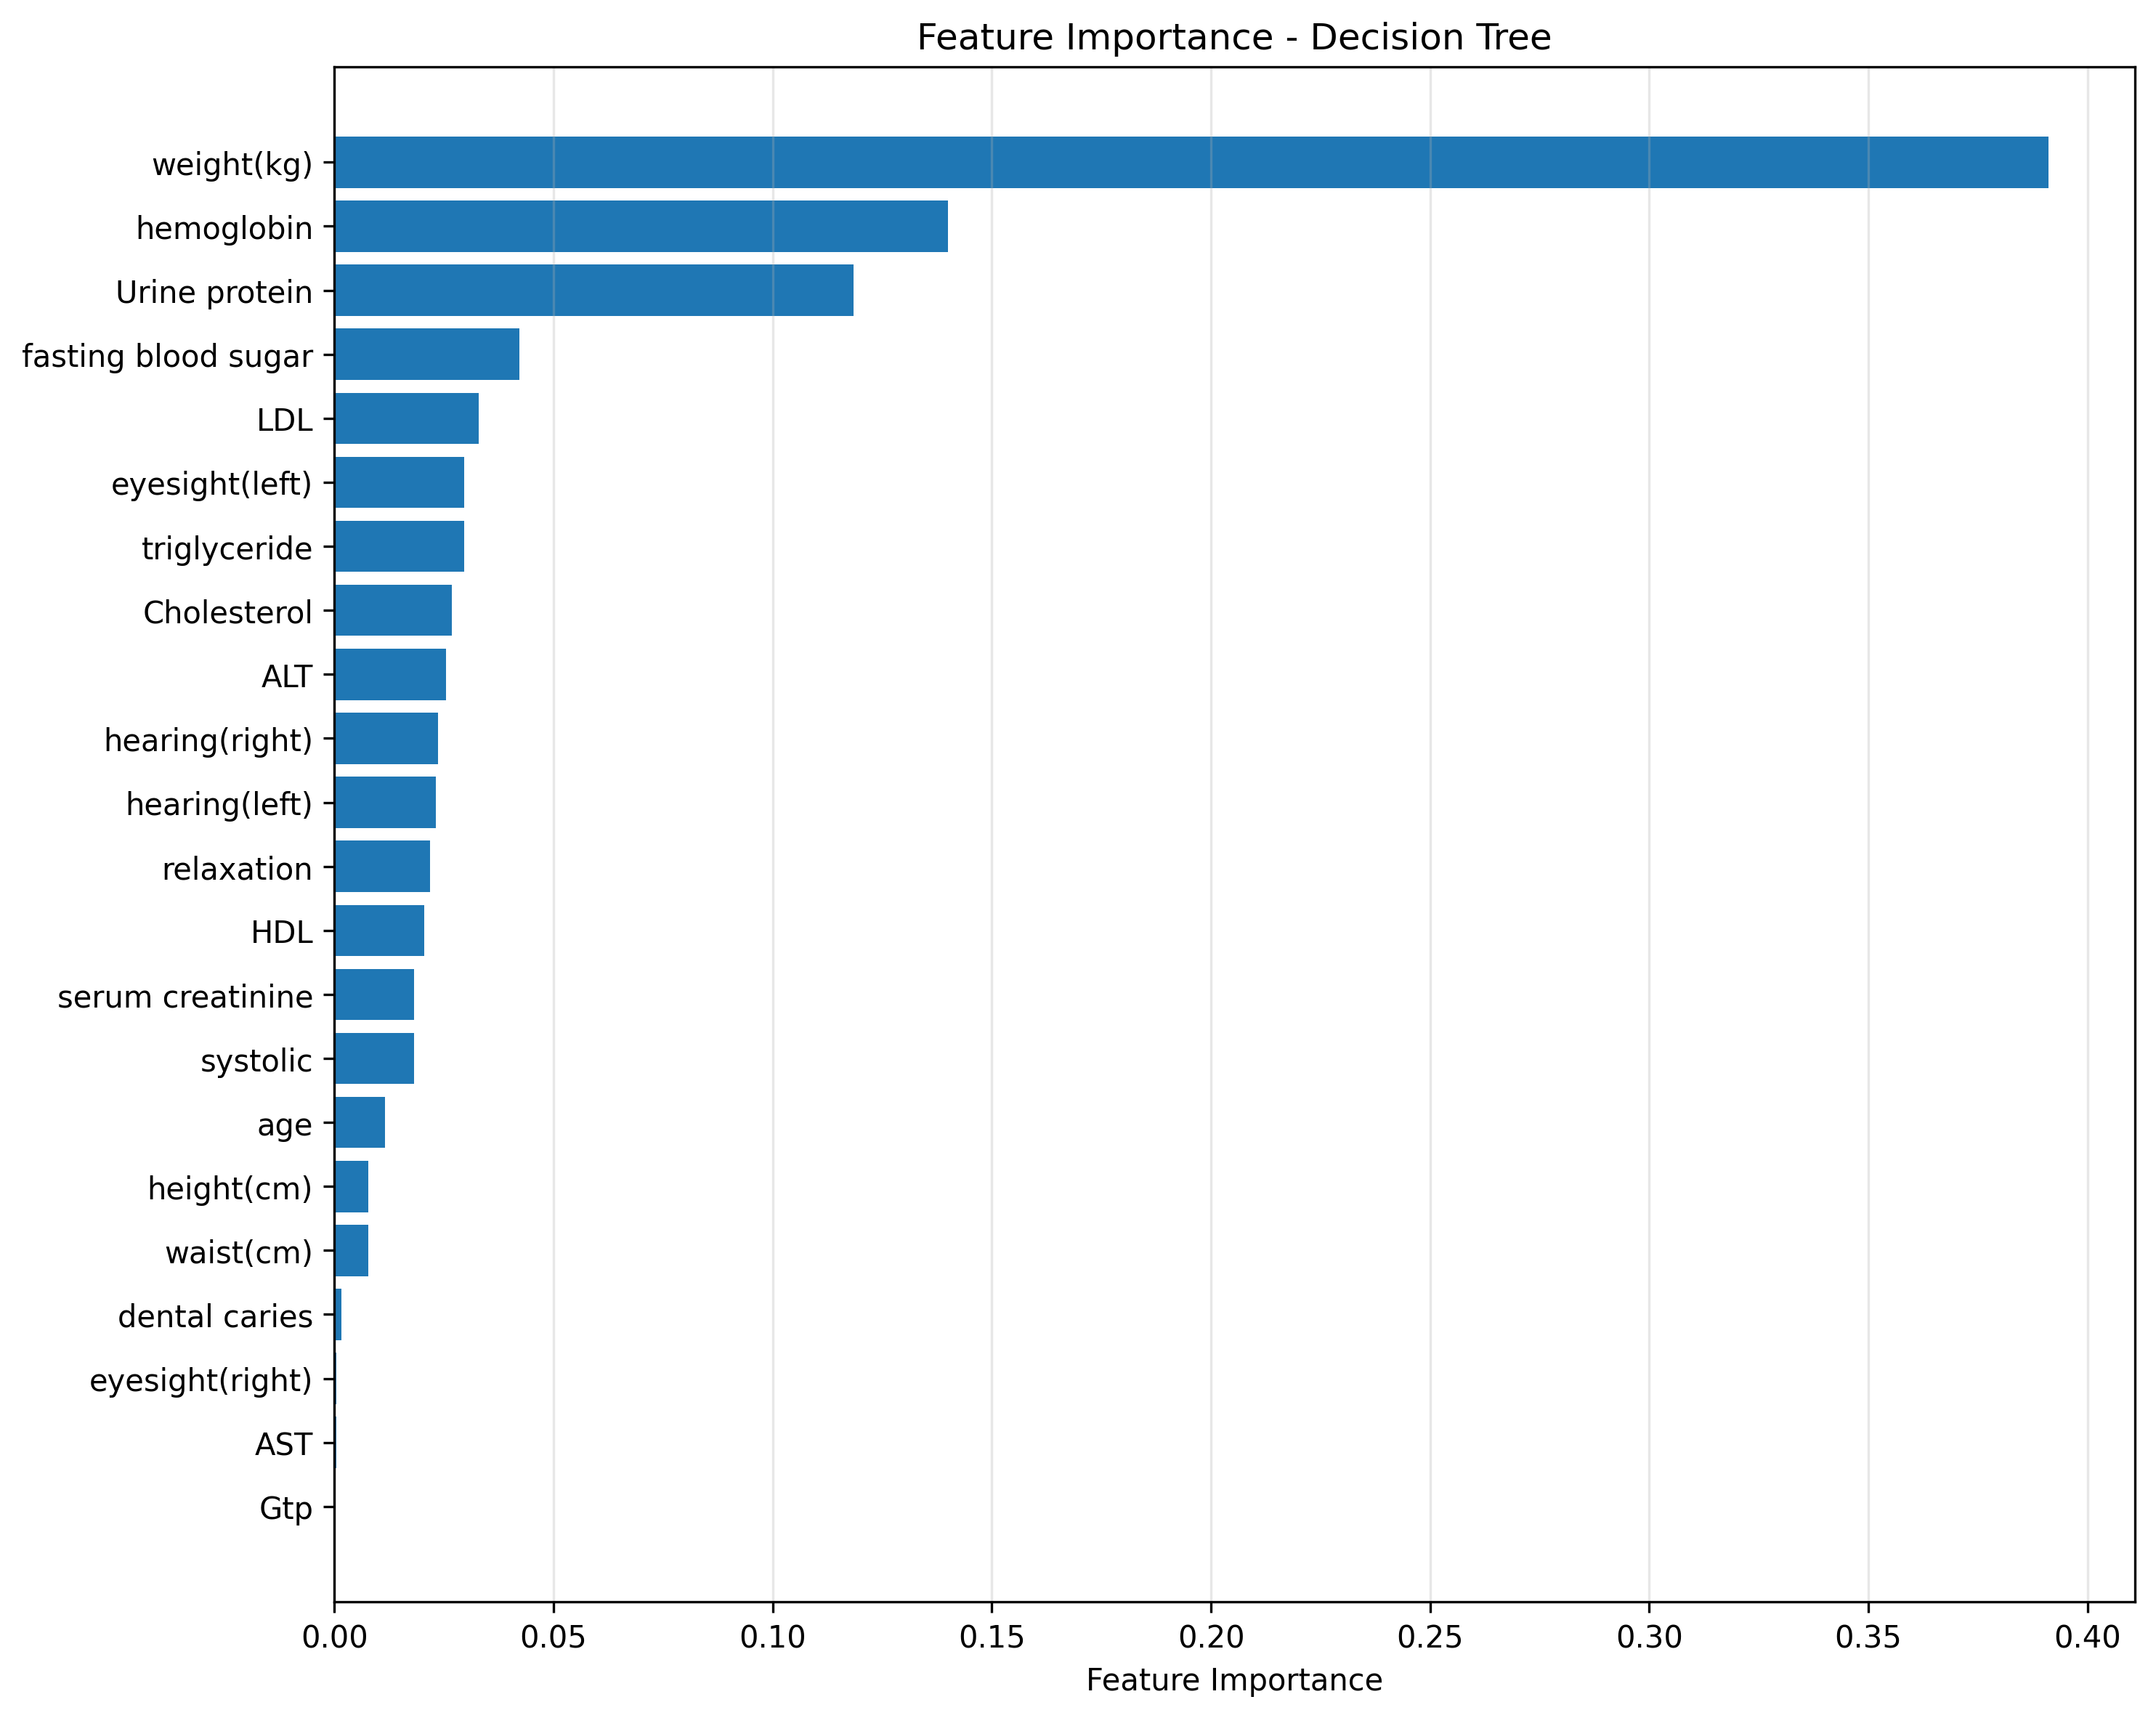

The data file committed next to this chart (first rows):
feature, importance
Gtp, 0.0001902
AST, 0.000466
eyesight(right), 0.0004798
dental caries, 0.001529
waist(cm), 0.007656
height(cm), 0.007723
age, 0.0116
systolic, 0.01815
serum creatinine, 0.01822
HDL, 0.02043
relaxation, 0.0218
hearing(left), 0.0231
hearing(right), 0.02366
ALT, 0.02538
Cholesterol, 0.02673
triglyceride, 0.02963
eyesight(left), 0.02963
LDL, 0.03298
fasting blood sugar, 0.04218
Urine protein, 0.1184
hemoglobin, 0.1399
weight(kg), 0.3912
